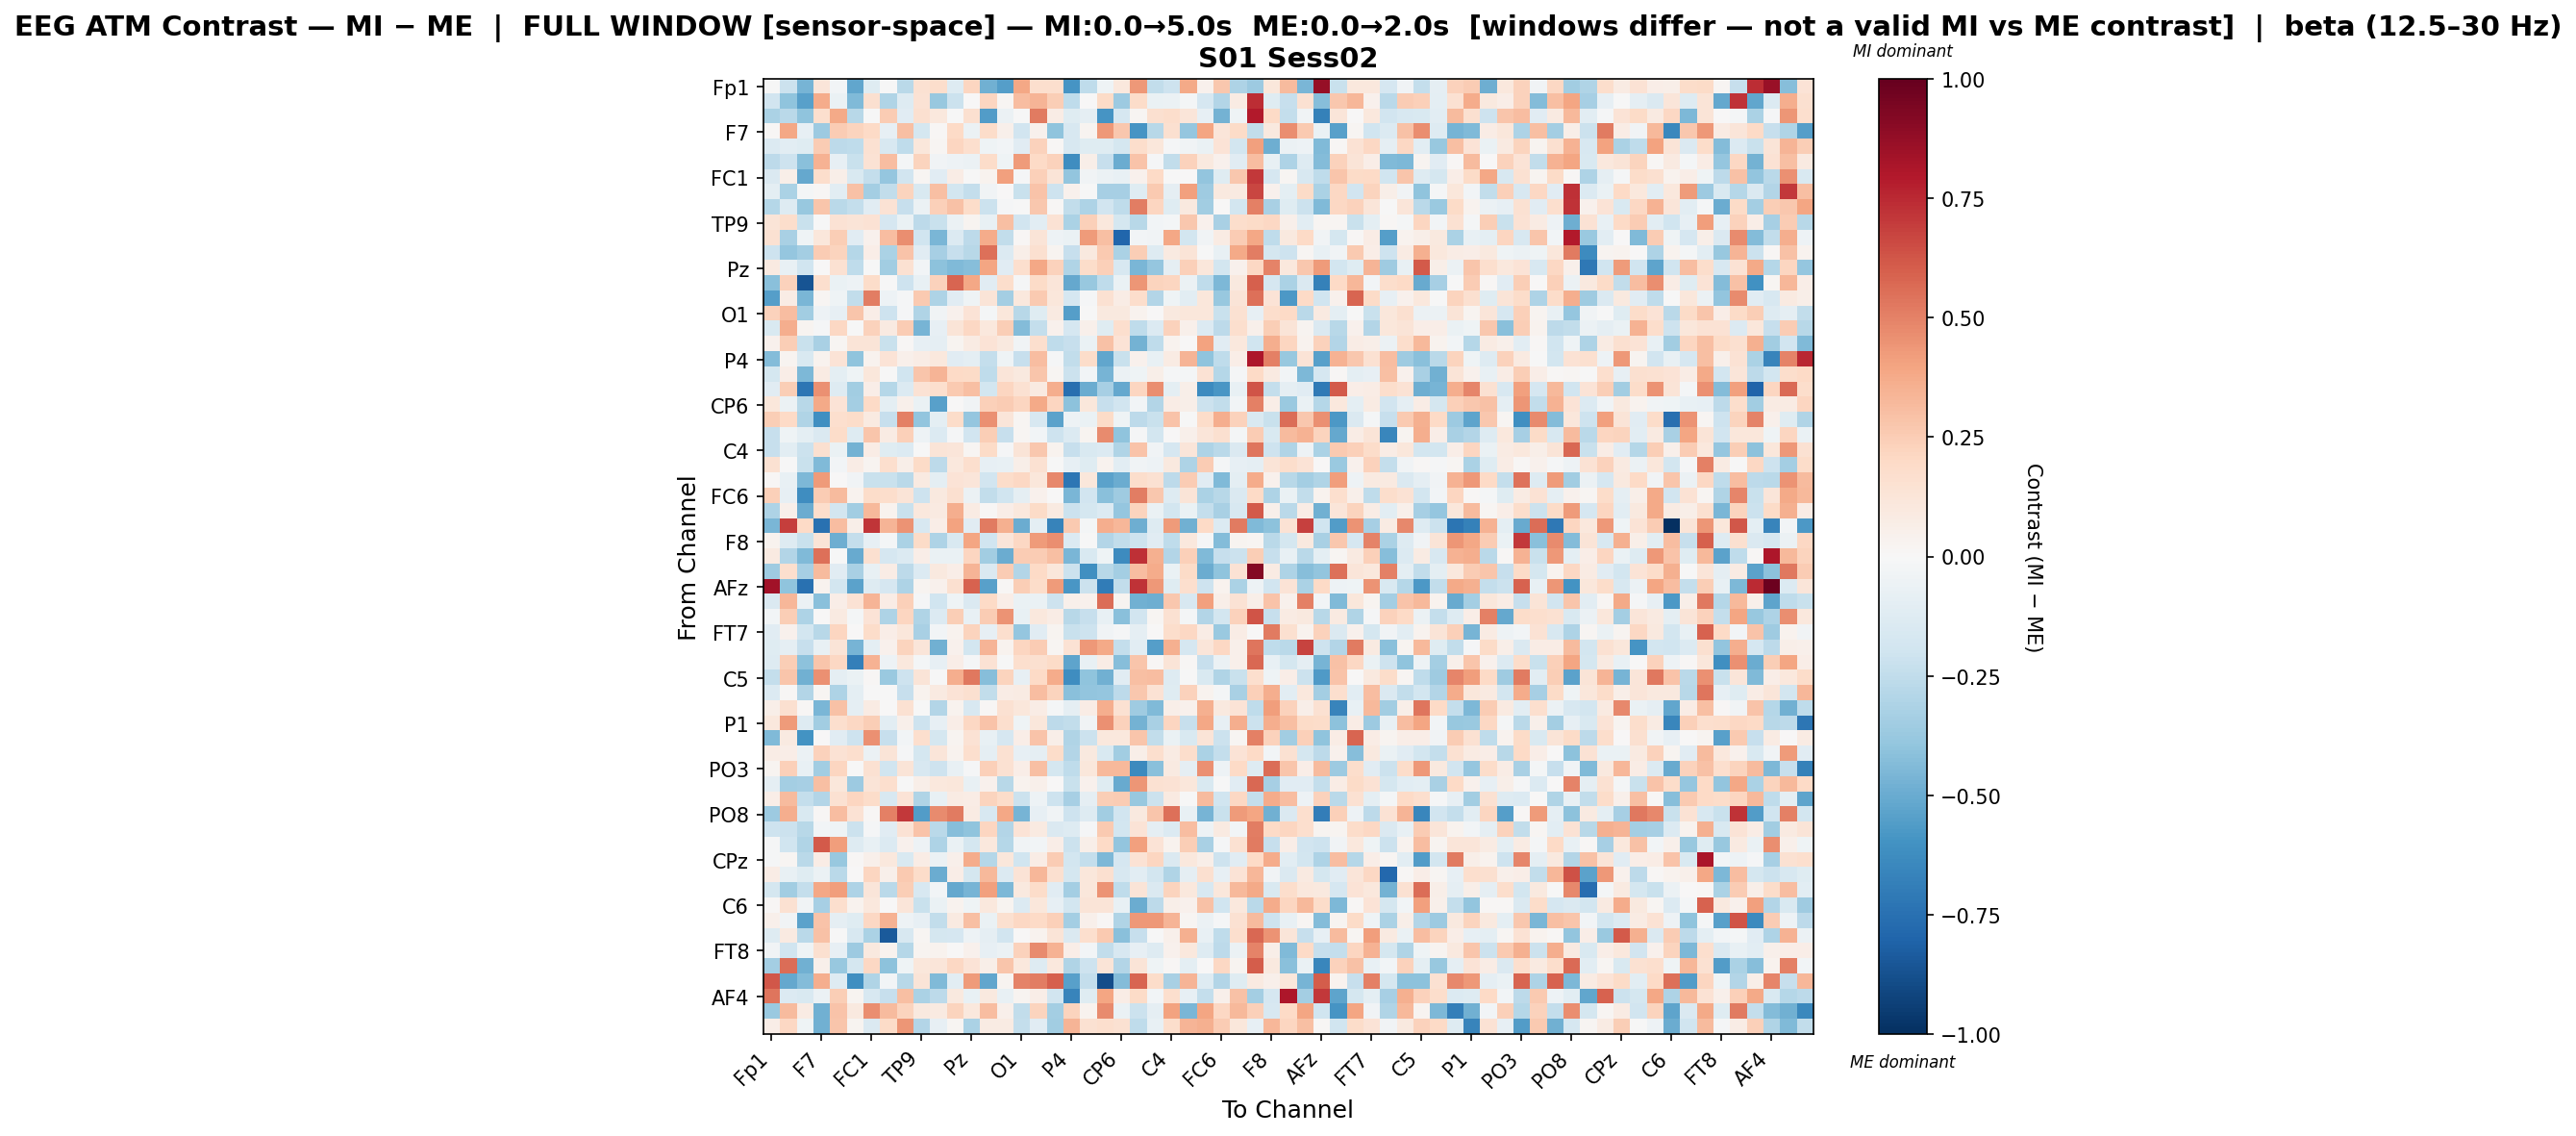

The table this chart was drawn from, first rows:
, Fp1, Fz, F3, F7, FT9, FC5, FC1, C3, T7, TP9, CP5, CP1, Pz, P3, P7, O1, Oz, O2, P4, P8, TP10, CP6, CP2
Fp1, -0.005285, -0.2133, -0.4665, 0.1186, -0.02732, -0.521, -0.1194, -0.007012, -0.2663, 0.1501, 0.1758, -0.1312, 0.2165, -0.4777, -0.5525, 0.3864, 0.169, 0.1647, -0.5877, -0.2541, -0.04652, 0.1022, 0.4372
Fz, -0.193, -0.4059, -0.5404, 0.3681, -0.06716, -0.4376, 0.1563, -0.2981, -0.13, 0.1418, -0.3762, -0.2147, 0.00475, 0.2181, 0.01906, 0.312, 0.3419, 0.2424, -0.2569, 0.007289, 0.1936, -0.3603, 0.1865
F3, -0.3157, -0.2659, -0.4038, 0.1676, 0.3778, -0.2784, -0.00216, 0.2509, -0.1139, 0.1589, 0.1017, -0.001079, 0.1619, -0.5591, -0.05817, -0.006225, 0.5234, 0.07114, -0.1208, -0.08757, -0.5905, -0.1668, 0.01706
F7, 0.01026, 0.3841, -0.08239, -0.3655, 0.2554, 0.2248, 0.2012, -0.08425, 0.3046, -0.176, 0.007998, 0.2002, -0.05647, 0.1854, 0.04901, -0.1895, 0.03949, -0.4046, -0.1635, 0.02859, 0.4328, 0.2708, -0.5877
FT9, -0.1392, -0.1017, -0.1224, 0.2519, -0.2625, -0.2504, 0.1487, -0.1601, -0.2574, 0.1099, 0.0182, 0.2153, 0.1692, -0.04403, -0.02485, -0.1152, 0.23, 0.01485, -0.1604, -0.1212, -0.1225, -0.1746, 0.1754
FC5, -0.2601, -0.2104, -0.4166, 0.3513, -0.08468, -0.2233, 0.1435, 0.3082, -0.01923, 0.2226, -0.03503, -0.047, -0.05622, 0.1825, -0.03986, 0.4283, 0.2004, 0.232, -0.6206, 0.05521, -0.2298, -0.4969, 0.2824
FC1, -0.1422, 0.05633, -0.515, 0.1749, 0.06127, -0.1528, -0.24, -0.3906, -0.1902, 0.02035, -0.1144, 0.07204, -0.007075, 0.03335, 0.4074, -0.0133, 0.2415, 0.1314, -0.3966, -0.03126, -0.06224, -0.07033, 0.04619
C3, -0.09808, -0.3198, -0.01849, 0.01387, -0.1056, 0.2957, -0.3399, -0.2438, 0.2202, -0.1491, 0.3017, -0.18, -0.2397, -0.03904, 0.002416, -0.2254, 0.2818, -0.2047, 0.03978, -0.006606, -0.3292, -0.3356, -0.118
T7, -0.2817, -0.1279, -0.3812, 0.279, -0.2687, -0.2365, -0.1137, 0.1457, -0.2333, -0.0597, 0.2416, 0.2963, 0.1829, -0.2142, -0.009791, -0.006511, 0.2714, 0.01509, -0.2457, -0.3065, -0.1887, -0.2524, 0.5153
TP9, 0.125, 0.1748, -0.2265, -0.004975, 0.1412, 0.1314, 0.1467, -0.1705, -0.06517, -0.2656, -0.2211, -0.06223, 0.02887, -0.07293, 0.299, -0.1884, -0.1062, 0.1449, -0.3179, 0.2353, 0.1038, -0.176, -0.2811
CP5, 0.1551, -0.3273, -0.04661, 0.1146, 0.2424, -0.1151, 0.04218, 0.3064, 0.4626, -0.1962, -0.455, -0.1369, -0.2595, 0.3684, -0.2499, 0.00921, 0.1325, -0.05081, -0.06413, 0.4272, 0.2997, -0.7893, -0.02431
CP1, -0.2086, -0.3862, -0.3369, 0.2566, 0.2209, -0.2887, 0.06837, -0.32, 0.2823, -0.1107, -0.3347, -0.2337, -0.2737, 0.5545, -0.1371, 0.0623, 0.1601, 0.02841, -0.2302, 0.09455, 0.2656, -0.3168, 0.245
Pz, 0.09114, -0.07036, -0.2011, 0.0001699, 0.1546, -0.2554, -0.00374, -0.3514, 0.1518, -0.02366, -0.4132, -0.4378, -0.4233, 0.3952, -0.1108, 0.1684, 0.388, 0.2313, -0.3035, 0.1836, 0.2395, -0.1593, -0.4559
P3, -0.4166, 0.2334, -0.8616, 0.1685, -0.06379, -0.05267, 0.1852, -0.001232, -0.2055, -0.07351, 0.23, 0.5846, 0.3864, -0.1098, 0.1756, -0.008827, 0.1933, 0.118, -0.5118, -0.3809, -0.2533, -0.06706, 0.443
P7, -0.5497, 0.07804, -0.4579, 0.02024, -0.04361, -0.2465, 0.5127, -0.04836, -0.01142, 0.2604, -0.3096, -0.1131, -0.04611, 0.1318, -0.3364, 0.1032, 0.2639, 0.1158, -0.1676, -0.01511, 0.1551, 0.07143, 0.1731
O1, 0.2278, 0.311, -0.3441, -0.04796, -0.0801, 0.2774, 0.06464, -0.2108, -0.008822, -0.303, -0.03773, 0.04587, 0.1341, -0.01954, 0.113, -0.2738, -0.1214, 0.09107, -0.5515, -0.003539, 0.09388, 0.09855, 0.03826
Oz, -0.1527, 0.3672, 0.02628, -0.01455, 0.2108, -0.0004887, 0.228, 0.0885, 0.2519, -0.4638, -0.07971, 0.1274, 0.2074, 0.1075, 0.2459, -0.4326, -0.2406, 0.04118, -0.1708, 0.05122, -0.1242, 0.1699, -0.2563
O2, 0.04409, 0.2451, -0.2192, -0.3254, 0.02233, 0.1254, 0.1299, -0.2244, 0.01418, -0.07823, -0.08813, 0.02508, 0.07862, 0.1367, 0.09465, -0.03418, 0.1665, -0.2525, -0.2273, -0.06683, 0.2923, 0.1395, -0.4761
P4, -0.4361, 0.0297, -0.1523, 0.03702, 0.1387, -0.4035, 0.03802, 0.1356, 0.04976, 0.07063, 0.1052, -0.1108, -0.09784, -0.2393, -0.03949, -0.2341, 0.3114, -0.0128, -0.2439, 0.1863, -0.5159, -0.2214, 0.04678
P8, -0.1735, 0.06475, -0.4477, 0.08102, -0.1009, -0.04164, 0.112, -0.005941, -0.1998, 0.2806, 0.3367, 0.196, 0.1879, -0.2553, 0.1221, 0.1007, 0.2812, 0.02151, -0.2126, -0.02551, -0.468, -0.06082, -0.04468
TP10, -0.1166, 0.2462, -0.726, 0.4603, -0.1303, -0.3502, 0.06565, -0.2843, -0.1376, 0.1465, 0.1702, 0.2585, 0.3032, -0.1842, 0.2171, 0.1524, 0.08862, 0.3652, -0.7574, -0.4939, -0.3332, -0.5079, 0.2115
CP6, 0.1095, -0.06134, -0.2767, 0.3791, 0.1355, -0.3397, 0.1991, -0.09698, 0.04893, -0.06671, -0.5434, 0.005253, -0.03484, 0.2355, 0.2526, 0.2124, 0.3797, 0.2128, -0.4133, 0.1123, -0.229, -0.1875, -0.0243
CP2, 0.2491, 0.1965, -0.3015, -0.6138, 0.1679, 0.1805, 0.08987, -0.2323, 0.5016, -0.391, -0.09738, 0.1871, -0.3868, 0.4543, 0.1239, 0.0183, -0.1607, -0.5329, -0.04876, -0.06568, 0.1898, -0.04529, -0.2625
Cz, -0.232, -0.04115, -0.09795, -0.1437, 0.187, -0.1307, 0.2741, 0.08204, 0.2345, -0.05287, -0.1368, -0.01357, -0.1876, 0.2491, -0.2324, 0.02144, -0.02396, -0.2078, -0.1404, 0.02942, 0.4742, -0.4003, -0.01474
C4, -0.2279, -0.1055, -0.2175, 0.1579, -0.06319, -0.4705, 0.07057, -0.1233, -0.1381, -0.001618, 0.1302, 0.1222, 0.02289, 0.1945, -0.01446, 0.1276, 0.2674, 0.03415, -0.2287, -0.1498, -0.14, -0.2979, 0.283
T8, 0.1543, -0.007622, -0.2218, -0.4432, -0.02421, 0.07569, 0.02741, 0.1694, 0.05959, 0.1905, -0.2609, 0.1036, 0.1641, -0.07821, -0.07444, 0.06149, 0.1526, -0.001644, -0.08131, -0.1245, 0.03634, -0.104, -0.03594
FT10, 0.01475, -0.0706, -0.4481, 0.4255, 0.0071, -0.03256, -0.2265, -0.2237, -0.2676, 0.09051, -0.09642, 0.1366, 0.1196, -0.1897, 0.1834, 0.2058, 0.1097, 0.4787, -0.7223, 0.111, -0.5384, -0.4963, 0.1735
FC6, 0.2345, -0.08495, -0.6193, 0.2535, 0.3133, 0.03132, 0.1834, 0.1755, 0.1324, -0.207, 0.09747, 0.1613, -0.05798, -0.2441, -0.2012, -0.08922, 0.04431, 0.005228, -0.4593, -0.1879, -0.4216, -0.3539, 0.51
FC2, -0.3075, 0.05173, -0.4945, 0.1743, -0.1859, -0.3439, 0.3246, 0.03851, -0.2221, 0.1017, 0.09002, 0.3645, 0.08206, 0.01384, 0.06357, 0.1061, 0.19, 0.08905, -0.2145, -0.1741, -0.1391, -0.3851, 0.2256
F4, -0.4552, 0.6898, 0.2027, -0.7469, 0.3104, 0.05833, 0.7112, 0.3397, 0.4513, -0.1602, 0.0641, 0.4056, -0.1153, 0.5184, 0.3552, -0.4971, -0.09684, -0.6664, 0.2635, -0.01611, 0.3645, 0.3282, -0.492
F8, 0.03451, -0.1266, -0.2234, 0.1307, -0.4859, -0.2357, -0.08304, -0.01798, -0.3144, 0.1907, -0.3071, -0.1547, 0.3956, -0.1963, 0.1238, 0.2087, 0.4258, 0.4643, -0.1381, -0.005989, -0.2927, -0.2492, -0.2099
AF7, 0.08632, -0.2924, -0.4447, 0.5488, -0.006988, -0.5013, 0.1591, -0.1713, -0.1351, 0.06775, -0.06826, -0.06604, 0.2145, -0.3477, -0.4943, 0.2527, 0.2563, 0.3003, -0.4608, -0.1536, -0.04351, -0.6299, 0.7322
AF3, -0.3583, 0.1684, -0.3294, 0.3181, -0.112, -0.3209, -0.07305, 0.07636, -0.2594, -0.1386, 0.09855, 0.06747, 0.3415, -0.1483, 0.2574, -0.2935, 0.1973, 0.1126, -0.2141, -0.6158, -0.2735, -0.3412, 0.3099
AFz, 0.8362, -0.3993, -0.7479, 0.03574, -0.1834, -0.532, -0.1258, -0.1687, -0.3091, 0.0286, 0.04079, 0.1583, 0.586, -0.5423, 0.01174, 0.25, 0.1834, 0.4273, -0.5798, -0.2128, -0.6963, -0.2492, 0.7238
F1, -0.1467, 0.332, -0.06047, -0.4188, 0.06294, 0.1445, 0.3408, 0.07663, 0.2384, -0.01231, -0.2012, -0.04099, -0.1451, 0.1958, 0.06533, -0.0658, -0.06743, -0.2046, 0.0515, 0.04004, 0.5565, 0.02701, -0.4828
F5, -0.03122, 0.2433, -0.3092, 0.0003795, 0.08903, -0.02089, 0.1383, -0.3117, 0.2182, -0.2992, -0.1397, 0.2459, -0.07374, 0.251, 0.4517, -0.07453, 0.1019, 0.07053, -0.2771, -0.2271, -0.07339, -0.4218, -0.1897
FT7, -0.1166, 0.04099, -0.1869, -0.2804, 0.2183, 0.00422, 0.18, 0.0674, 0.1101, -0.324, -0.02826, 0.03164, 0.2243, -0.08225, 0.1664, -0.383, -0.115, 0.02634, -0.2255, -0.2091, -0.03136, -0.01201, -0.08726
FC3, -0.118, -0.09138, -0.231, -0.07266, 0.1287, -0.4612, -0.09388, 0.04232, 0.2202, 0.1192, -0.4826, 0.04004, -0.1822, 0.3436, 0.03614, 0.2118, 0.2526, 0.01692, 0.148, 0.4351, 0.3803, -0.2412, -0.1027
C1, -0.1299, 0.2464, -0.4094, 0.2796, 0.2075, -0.6835, 0.3459, -0.05064, 0.1029, -0.01888, -0.08437, 0.06379, -0.01327, 0.1451, -0.006903, 0.1701, 0.1621, 0.1882, -0.5312, -0.07506, 0.07627, -0.4279, 0.2784
C5, -0.2412, 0.2757, -0.4806, 0.4591, -0.08631, -0.06343, 0.01477, -0.3724, -0.21, 0.1325, -0.001496, 0.3671, 0.5247, -0.4244, 0.2223, -0.08122, 0.2025, 0.3739, -0.618, -0.4046, -0.4818, -0.1135, 0.3031
TP7, -0.1387, 0.007827, -0.2919, 0.02157, -0.3084, -0.09458, -0.004662, -0.003465, -0.2289, 0.03541, 0.08686, 0.1386, 0.1619, -0.2461, 0.07591, 0.08378, 0.3119, 0.223, -0.4168, -0.3947, -0.3847, -0.2623, 0.2718
CP3, 0.06232, 0.1567, 0.009314, -0.46, 0.2907, -0.08795, 0.08391, 0.0007265, 0.1553, -0.0006141, -0.2948, 0.03255, -0.1638, 0.01409, 0.1513, 0.1158, 0.07322, -0.02302, -0.09037, 0.07345, 0.3622, 0.1547, -0.3518
P1, 0.1062, 0.4254, -0.1321, -0.3444, 0.1708, 0.2068, 0.2485, -0.1032, 0.05467, -0.2088, -0.08088, 0.06305, 0.206, 0.2865, 0.1696, -0.03935, 0.1142, -0.2635, -0.2448, -0.0363, 0.4572, 0.2271, -0.4702
P5, -0.44, 0.09366, -0.5977, 0.005573, -0.1156, -0.2035, 0.4601, -0.2277, -0.03115, 0.1642, -0.1744, 0.02609, 0.1414, -0.07239, -0.1678, 0.06771, 0.2829, 0.05474, -0.2988, -0.2113, 0.108, 0.1056, 0.2772
PO7, 0.07407, 0.06312, -0.05559, 0.2317, 0.1446, 0.1658, -0.05616, 0.1321, -0.00949, -0.1736, 0.1174, 0.03849, 0.1671, -0.09035, 0.1537, -0.08054, -0.09196, 0.1841, -0.2892, 0.09672, -0.1522, -0.3474, 0.05988
PO3, 0.0265, 0.2346, -0.07193, -0.3467, 0.2184, -0.004769, 0.1543, -0.2014, 0.1265, -0.1583, -0.2032, -0.07521, -0.00952, 0.2414, 0.1534, 0.0653, 0.2991, -0.1732, -0.2522, 0.1163, 0.3258, 0.324, -0.6394
POz, -0.09331, -0.3376, -0.3345, 0.2979, 0.1135, -0.3635, 0.1278, 0.1649, -0.005009, 0.06033, 0.1069, 0.1109, -0.07169, 0.04451, -0.2801, 0.03425, 0.04702, 0.004803, -0.2196, 0.04649, -0.1238, -0.5045, 0.4409
PO4, 0.07023, 0.3149, -0.2421, -0.2941, 0.1518, 0.218, 0.185, -0.157, 0.1329, -0.3021, -0.07535, 0.08292, 0.07236, 0.2259, 0.1829, -0.2132, -0.04717, -0.2036, -0.3337, -0.08619, 0.2446, 0.257, -0.3827
PO8, -0.3629, 0.363, -0.153, 0.01559, 0.3119, 0.145, 0.009369, 0.5035, 0.709, -0.5561, 0.4715, 0.5214, 0.08011, -0.1584, 0.383, -0.4615, -0.08022, -0.03812, -0.2052, -0.1297, -0.3445, -0.1937, 0.1001
P6, -0.2071, -0.2142, -0.2796, -0.02731, -0.04164, -0.2186, -0.01327, -0.1095, 0.1444, 0.2855, -0.2691, -0.4258, -0.4055, 0.215, -0.2895, 0.1336, 0.09168, -0.1422, -0.1255, -0.008642, 0.2646, -0.1803, 0.1363
P2, -0.0138, -0.2031, -0.299, 0.6102, 0.4141, -0.1298, -0.07373, -0.1387, 0.04123, -0.05057, -0.3091, -0.06476, -0.1761, 0.1081, -0.2877, -0.03282, -0.02709, 0.06871, -0.2113, 0.05998, 0.1988, -0.3946, 0.4136
CPz, -0.01156, 0.01706, -0.2706, 0.0718, -0.3781, 0.01328, 0.04914, 0.1054, -0.1539, 0.07741, -0.0571, 0.05087, 0.3698, -0.2845, 0.1161, -0.1955, 0.07718, 0.2538, -0.1805, -0.2399, -0.4468, -0.1681, 0.1444
CP4, 0.07239, -0.07346, -0.1218, -0.05982, -0.2695, 0.003119, 0.2168, 0.04919, 0.2614, 0.1806, -0.4959, 0.06306, -0.1775, 0.3281, -0.1399, 0.1398, 0.3334, 0.1589, -0.1723, 0.1171, 0.1609, -0.1625, -0.1029
TP8, -0.1719, -0.3462, -0.2355, 0.3862, 0.4145, -0.3098, 0.1232, -0.268, 0.2457, -0.1624, -0.025, -0.5115, -0.4662, 0.4123, -0.4478, 0.1002, 0.1819, -0.1164, -0.343, 0.1152, 0.4464, -0.2536, 0.1297
C6, 0.0114, 0.1486, -0.03792, -0.3304, 0.1655, 0.03343, 0.1049, 0.002585, 0.1244, -0.2201, -0.06294, 0.03741, -0.04663, 0.1048, 0.02903, -0.1359, 0.1129, -0.08389, -0.1804, 0.1261, 0.13, -0.07313, -0.4985
C2, 0.04812, -0.03394, -0.5335, 0.2869, -0.089, -0.1233, 0.2052, 0.3506, -0.05295, -0.08192, -0.244, 0.08621, 0.3032, -0.06271, 0.159, 0.2067, 0.197, 0.2356, -0.3374, 0.05219, 0.01049, -0.3034, 0.4343
FC4, -0.129, 0.08803, -0.269, 0.2895, -0.005718, -0.1584, -0.3184, -0.8397, -0.1627, 0.01659, -0.1736, -0.1668, -0.05132, -0.09168, -0.1942, 0.006149, 0.03562, 0.1299, -0.1446, 0.165, 0.2655, -0.4174, -0.2277
FT8, -0.0367, -0.1994, -0.04467, 0.1628, -0.08179, -0.3625, 0.1014, 0.03841, -0.2845, 0.02772, 0.0348, 0.004758, 0.04103, -0.08023, -0.06085, 0.231, 0.4727, 0.346, 0.06282, -0.02484, -0.2476, -0.1622, -0.08552
F6, -0.3389, 0.5581, -0.483, 0.05098, -0.3786, -0.1736, 0.2061, -0.4098, -0.04415, 0.1115, 0.1176, 0.2057, 0.1338, 0.0614, 0.2788, 0.1034, -0.1301, 0.1063, -0.3034, -0.2088, 0.1268, -0.2925, 0.1326
AF8, 0.6229, -0.5095, -0.4306, 0.3616, -0.1272, -0.6112, -0.3009, -0.02736, -0.2737, 0.1264, -0.4388, -0.1023, 0.4264, -0.5228, 0.02924, 0.4934, 0.5089, 0.5957, -0.5432, -0.2415, -0.8876, -0.4364, 0.5792
... 3 more rows
